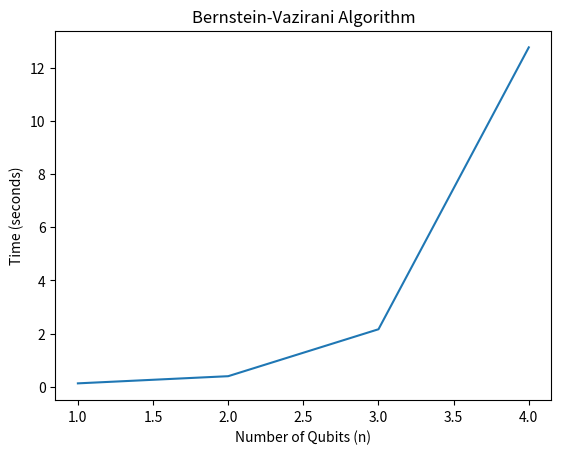

This chart was generated by the following Python code:
# Rough util to plot data

import matplotlib
import matplotlib.pyplot as plt
import numpy as np

# [redacted]
# [redacted]
#                 0.0047228336334228516,
#                 0.010866880416870117,
#                 0.03987264633178711,
#                 0.4229238033294678,
#                 24.408594131469727]
# [redacted]
# [redacted]
#                 0.004302024841308594,
#                 0.007644176483154297,
#                 0.01414179801940918,
#                 0.029474973678588867,
#                 0.045203208923339844,
#                 0.09999322891235352,
#                 0.29058408737182617,
#                 1.608902931213379,
#                 12.953195095062256,
#                 94.55311107635498]


grover_x = [1, 2, 3, 4, 5]
grover_data = [0.13298274716362357,
                0.1526937591843307,
                0.831627911888063,
                4.18300806125626,
                15.214854561723769
                ]
BV_x = [1, 2, 3, 4]
BV_data = [ 0.12652557669207454,
            0.39602109836414456,
            2.1609569410793483,
            12.760357229970396
]
DJ_x = [1, 2, 3, 4, 5]
DJ_data = [ 0.10980075690895319,
            0.123305250890553,
            0.16017387714236975,
            0.2885974757373333,
            0.9290440510958433
]


# Data for plotting
fig, ax = plt.subplots()
# ax.plot(DJ_x, DJ_data)
ax.plot(BV_x, BV_data)
# ax.plot(grover_x, grover_data)

ax.set(xlabel='Number of Qubits (n)', ylabel='Time (seconds)',
    #    title='Deutsch-Jozsa Algorithm')
       title='Bernstein-Vazirani Algorithm')
    #    title='Grovers Algorithm')
# ax.grid()

# fig.savefig("DJ.png")
fig.savefig("BV.png")
# fig.savefig("grover.png")
plt.show()